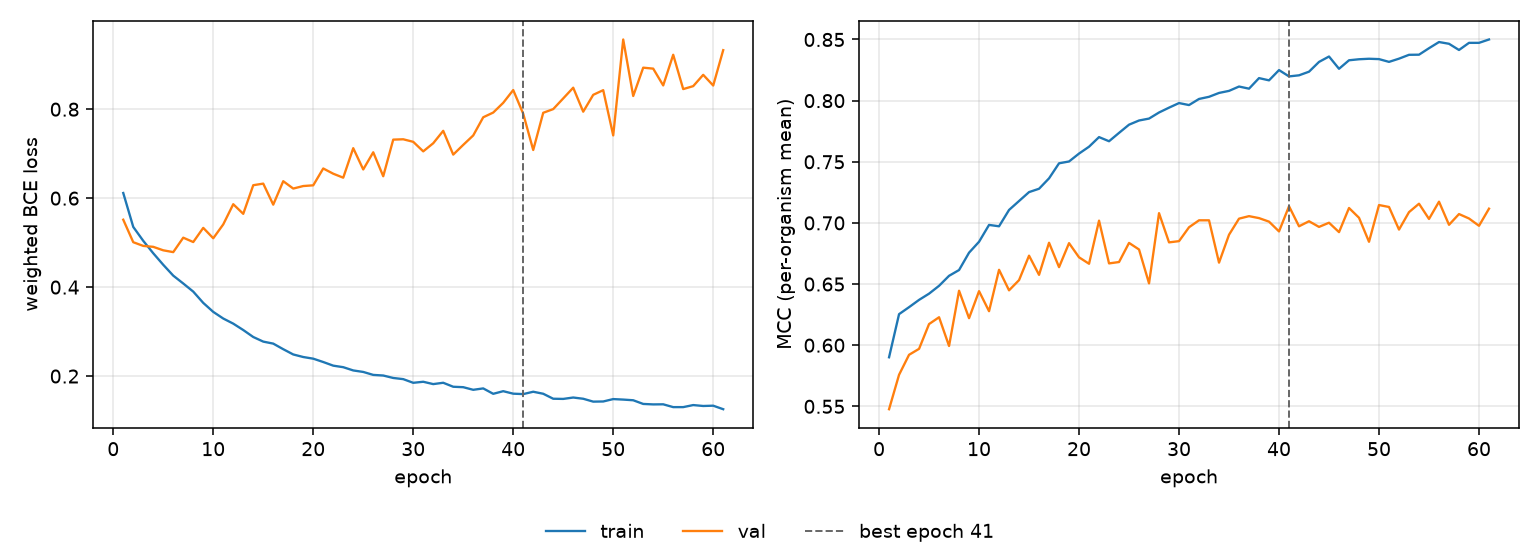

The table this chart was drawn from, first rows:
epoch, tr_loss, vl_loss, tr_mcc, vl_mcc, is_best
1, 0.6116, 0.5516, 0.5901, 0.5476, False
2, 0.5353, 0.501, 0.6254, 0.5758, False
3, 0.5041, 0.4927, 0.6311, 0.5921, False
4, 0.4761, 0.4906, 0.6371, 0.597, False
5, 0.4502, 0.4828, 0.6421, 0.6173, False
6, 0.4258, 0.4787, 0.6486, 0.6229, False
7, 0.4082, 0.5112, 0.6567, 0.5993, False
8, 0.3899, 0.5014, 0.6615, 0.6445, False
9, 0.3645, 0.5332, 0.6757, 0.6221, False
10, 0.3443, 0.5098, 0.6846, 0.6442, False
11, 0.3294, 0.541, 0.6984, 0.6278, False
12, 0.3179, 0.5864, 0.6972, 0.6617, False
13, 0.3035, 0.5648, 0.7106, 0.6449, False
14, 0.2879, 0.6291, 0.7179, 0.6532, False
15, 0.2775, 0.6327, 0.7252, 0.6732, False
16, 0.273, 0.5854, 0.7279, 0.6575, False
17, 0.2604, 0.6381, 0.7365, 0.6838, False
18, 0.2486, 0.6216, 0.7488, 0.6638, False
19, 0.2429, 0.6273, 0.7502, 0.6835, False
20, 0.2391, 0.6289, 0.7567, 0.6719, False
21, 0.2316, 0.6668, 0.7623, 0.6666, False
22, 0.2234, 0.655, 0.7702, 0.7018, False
23, 0.22, 0.646, 0.7668, 0.6669, False
24, 0.2127, 0.7124, 0.7736, 0.668, False
25, 0.2093, 0.6645, 0.7803, 0.6836, False
26, 0.2027, 0.7032, 0.7838, 0.6783, False
27, 0.2013, 0.6492, 0.7853, 0.6506, False
28, 0.1958, 0.7316, 0.7903, 0.708, False
29, 0.1931, 0.7324, 0.7943, 0.6841, False
30, 0.1849, 0.7267, 0.798, 0.6851, False
31, 0.1872, 0.7052, 0.7964, 0.6965, False
32, 0.182, 0.7235, 0.8014, 0.7021, False
33, 0.185, 0.7514, 0.8031, 0.7021, False
34, 0.176, 0.6979, 0.8063, 0.6675, False
35, 0.175, 0.7198, 0.808, 0.6903, False
36, 0.1691, 0.741, 0.8115, 0.7035, False
37, 0.1723, 0.7819, 0.8098, 0.7055, False
38, 0.1601, 0.7925, 0.8184, 0.7039, False
39, 0.166, 0.8143, 0.8166, 0.701, False
40, 0.1604, 0.8431, 0.825, 0.693, False
41, 0.1595, 0.7898, 0.8198, 0.7136, True
42, 0.1648, 0.7083, 0.8207, 0.6972, False
43, 0.1603, 0.7919, 0.8237, 0.7014, False
44, 0.1491, 0.8002, 0.8317, 0.6967, False
45, 0.1487, 0.8242, 0.8361, 0.7002, False
46, 0.1518, 0.8484, 0.826, 0.6925, False
47, 0.149, 0.7944, 0.833, 0.7122, False
48, 0.1426, 0.8323, 0.8338, 0.7042, False
49, 0.1429, 0.8428, 0.8343, 0.6846, False
50, 0.1483, 0.7411, 0.834, 0.7146, False
51, 0.1472, 0.9567, 0.8317, 0.713, False
52, 0.1457, 0.8297, 0.8343, 0.6945, False
53, 0.1374, 0.8934, 0.8375, 0.7088, False
54, 0.1363, 0.8912, 0.8376, 0.7157, False
55, 0.1365, 0.8534, 0.8429, 0.7032, False
56, 0.1302, 0.9224, 0.8479, 0.7174, False
57, 0.1302, 0.8452, 0.8465, 0.6985, False
58, 0.1348, 0.8519, 0.8414, 0.7073, False
59, 0.1328, 0.8773, 0.8473, 0.7036, False
60, 0.1334, 0.8532, 0.8473, 0.6976, False
... 1 more rows
